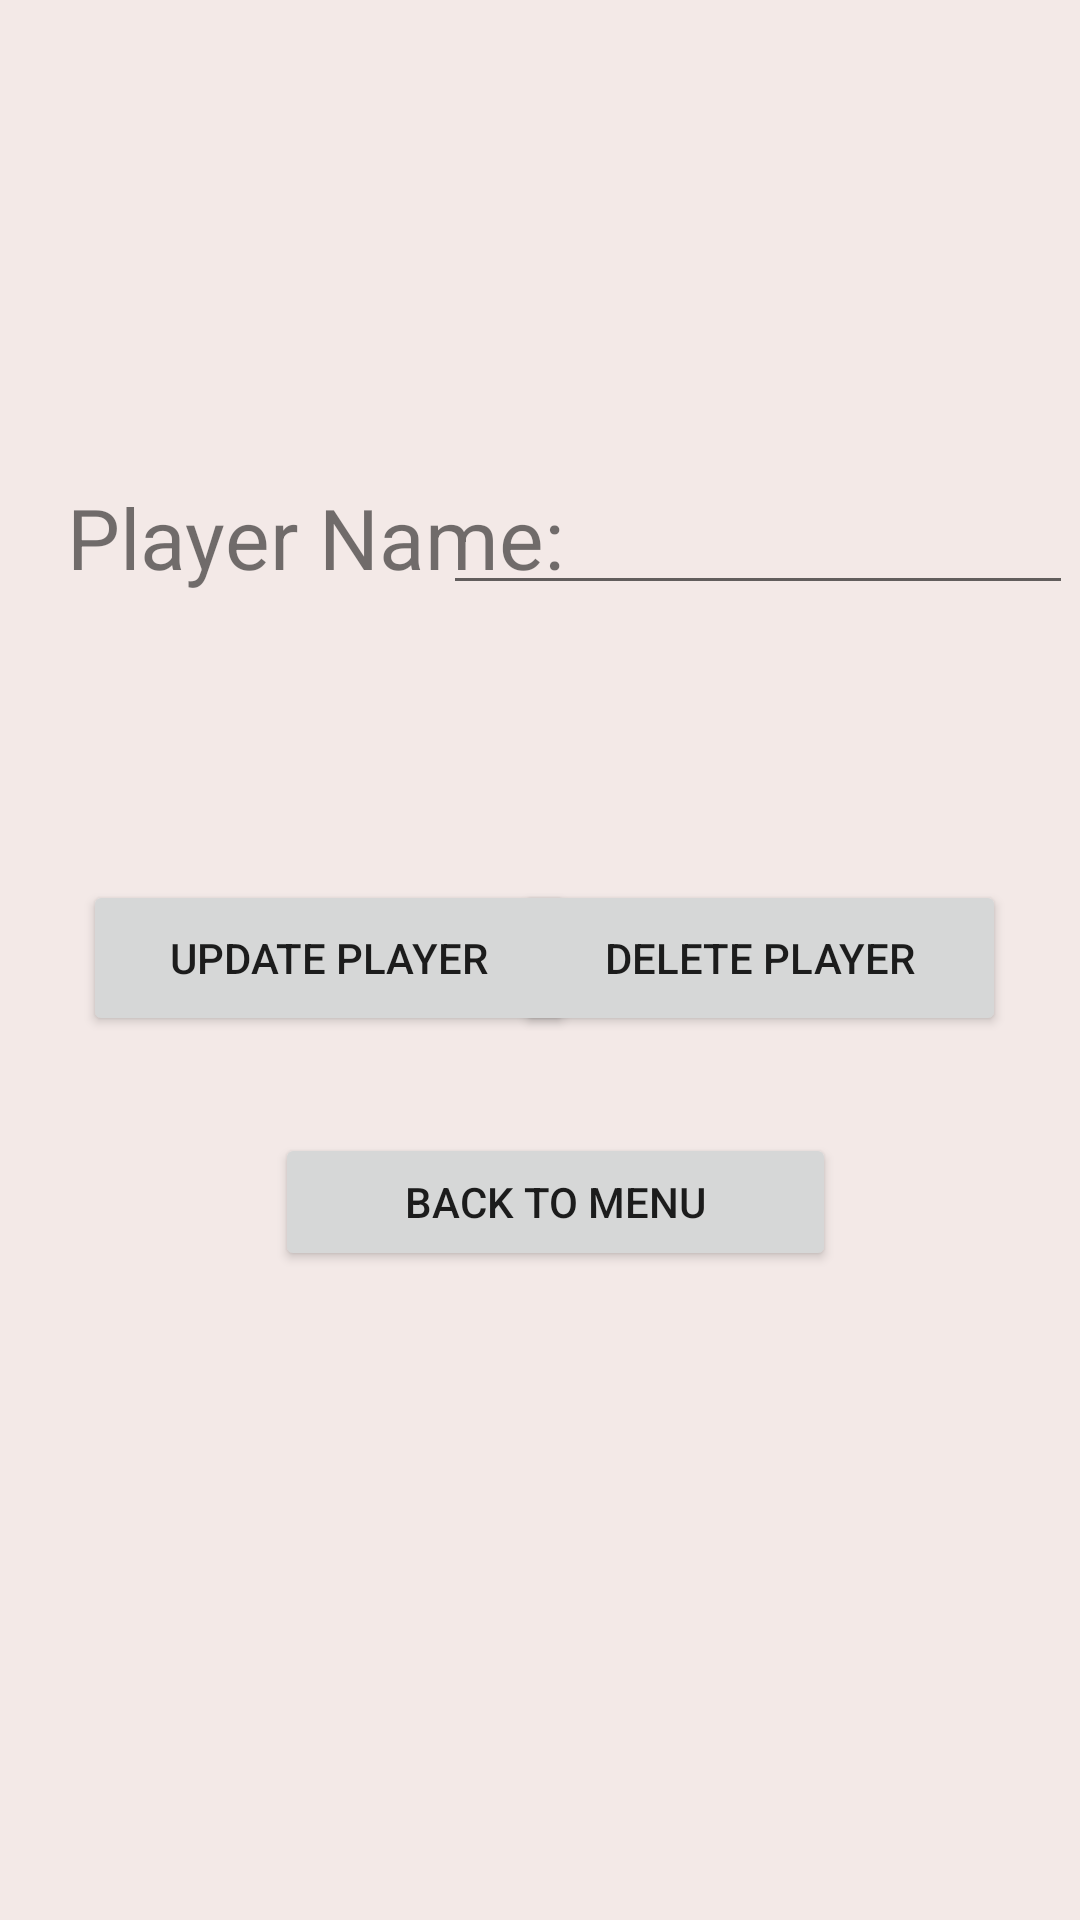

Here is an Android app screen rendered from its layout file. Give the layout XML and the strings, colors and styles it references.
<!-- AndroidManifest.xml: application theme Theme.TicTacToe -->
<!-- res/layout/activity_update_delete.xml -->
<?xml version="1.0" encoding="utf-8"?>
<androidx.constraintlayout.widget.ConstraintLayout xmlns:android="http://schemas.android.com/apk/res/android"
        xmlns:app="http://schemas.android.com/apk/res-auto"
        xmlns:tools="http://schemas.android.com/tools"
        android:layout_width="match_parent"
        android:layout_height="match_parent"
        tools:context=".UpdateDeleteActivity"
        android:background="#F3E9E7"
        android:orientation="vertical">


    <TextView
            android:text="Player Name: "
            android:layout_width="wrap_content"
            android:layout_height="wrap_content"
            android:id="@+id/playerNameLabel"
            android:textSize="28sp"
            app:layout_constraintTop_toTopOf="parent"
            app:layout_constraintBottom_toBottomOf="parent"
            app:layout_constraintStart_toStartOf="parent"
            app:layout_constraintEnd_toEndOf="parent"
            app:layout_constraintHorizontal_bias="0.12"
            app:layout_constraintVertical_bias="0.266" />

    <EditText
            android:layout_width="wrap_content"
            android:layout_height="wrap_content"
            android:inputType="textPersonName"
            android:text=""
            android:ems="10"
            android:id="@+id/playerNameUpdateText"
            app:layout_constraintBottom_toBottomOf="parent"
            app:layout_constraintTop_toTopOf="parent"
            app:layout_constraintStart_toStartOf="parent"
            app:layout_constraintEnd_toEndOf="parent"
            app:layout_constraintHorizontal_bias="0.985"
            app:layout_constraintVertical_bias="0.268" />

    <Button
            android:text="Update Player"
            android:layout_width="164dp"
            android:layout_height="52dp"
            android:id="@+id/updatePlayerBtn"
            app:layout_constraintTop_toTopOf="parent"
            app:layout_constraintBottom_toBottomOf="parent"
            app:layout_constraintStart_toStartOf="parent"
            app:layout_constraintEnd_toEndOf="parent"
            app:layout_constraintHorizontal_bias="0.141"
            app:layout_constraintVertical_bias="0.499" />

    <Button
            android:text="Delete Player"
            android:layout_width="164dp"
            android:layout_height="52dp"
            android:id="@+id/deletePlayerBtn"
            app:layout_constraintTop_toTopOf="parent"
            app:layout_constraintBottom_toBottomOf="parent"
            app:layout_constraintStart_toStartOf="parent"
            app:layout_constraintEnd_toEndOf="parent"
            app:layout_constraintHorizontal_bias="0.874"
            app:layout_constraintVertical_bias="0.499" />

    <Button
            android:text="Back to menu"
            android:layout_width="187dp"
            android:layout_height="46dp"
            android:id="@+id/mainMenuBtn"
            app:layout_constraintTop_toTopOf="parent"
            app:layout_constraintBottom_toBottomOf="parent"
            app:layout_constraintStart_toStartOf="parent"
            app:layout_constraintEnd_toEndOf="parent"
            app:layout_constraintHorizontal_bias="0.529"
            app:layout_constraintVertical_bias="0.636" />
</androidx.constraintlayout.widget.ConstraintLayout>
<!-- resources referenced by this layout -->
<resources>
  <style name="Theme.TicTacToe" parent="Theme.MaterialComponents.DayNight.DarkActionBar">
          
          <item name="colorPrimary">@color/purple_light</item>
          <item name="colorPrimaryVariant">@color/purple_dark</item>
          <item name="colorOnPrimary">@color/purple_darkest</item>
          
          <item name="colorSecondary">@color/teal_200</item>
          <item name="colorSecondaryVariant">@color/teal_700</item>
          <item name="colorOnSecondary">@color/black</item>
          
          <item name="android:statusBarColor" tools:targetApi="l">?attr/colorPrimaryVariant</item>
          <item name="materialButtonStyle">@style/SquaresColor</item>
          
      </style>
  <color name="purple_light">#BAB1ED</color>
  <color name="purple_dark">#736C89</color>
  <color name="purple_darkest">#3B2D43</color>
  <color name="teal_200">#FF03DAC5</color>
  <color name="teal_700">#FF018786</color>
  <color name="black">#FF000000</color>
  <style name="SquaresColor" parent="Widget.MaterialComponents.Button">
          <item name="backgroundTint">#e9afa0</item>
      </style>
</resources>
